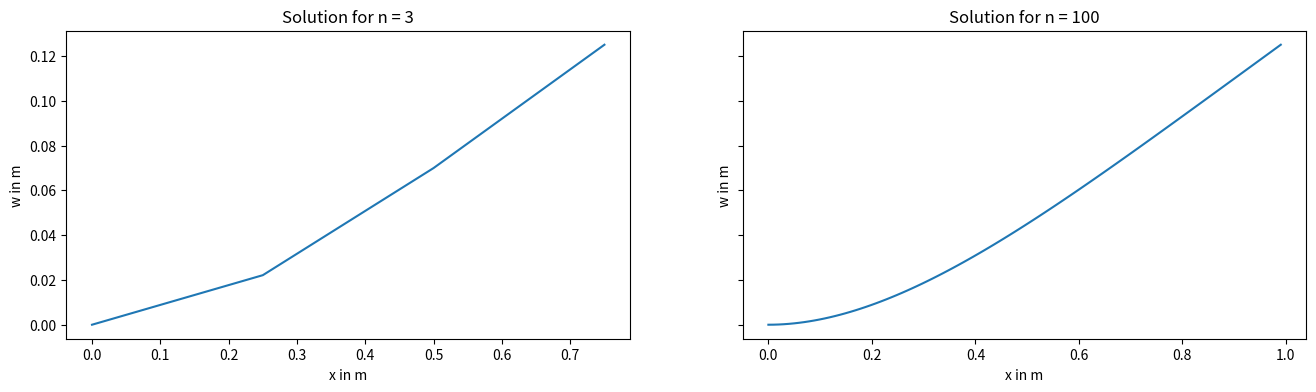
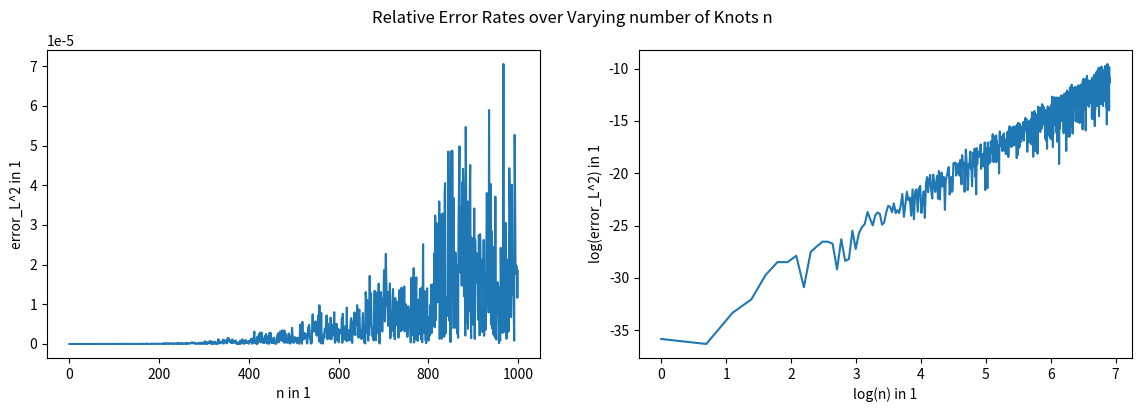
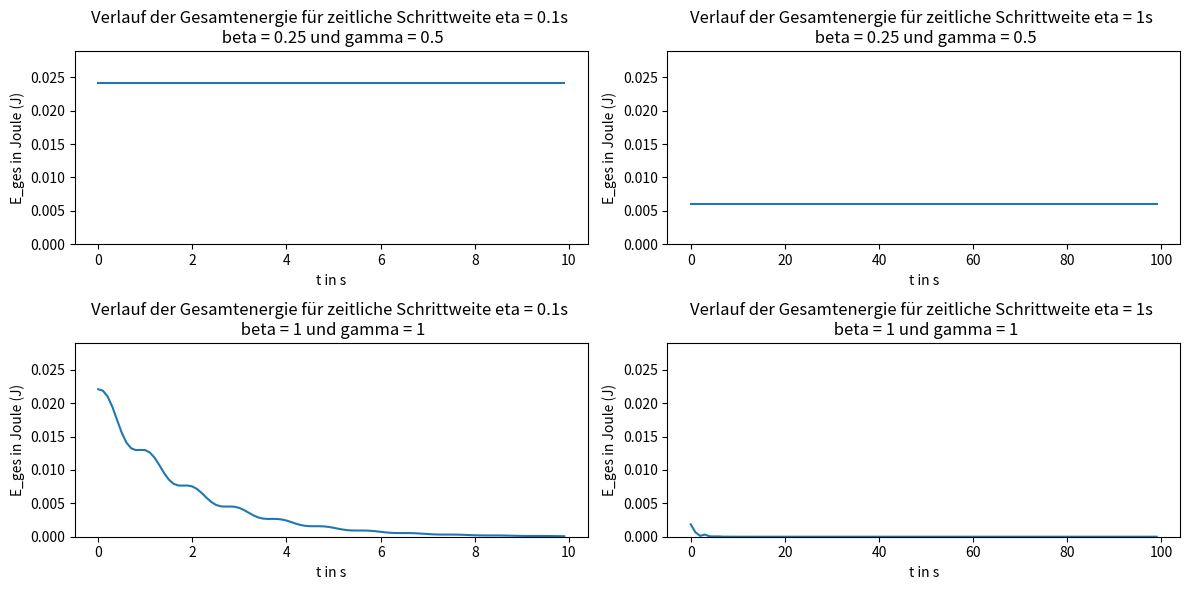

The matplotlib source for these figures, in order:
import numpy as np
import scipy.sparse
from scipy.sparse import lil_matrix
from scipy.sparse import coo_matrix
from scipy.sparse import spdiags
import matplotlib.pyplot as plt
from scipy.sparse.linalg import spsolve
import matplotlib.animation as animation

'''
Aufgabe 1, Initialisierung
'''

'''
Aufgabe 2, nützliche Arrays
'''

# a) 3D-Arrays
def getindizes(parameters:object):
    # a) 3D-Arrays
    nv = np.arange(0, 4, 1)  # Create an array with values [0, 1, 2, 3]
    J, I = np.meshgrid(nv, nv)  #repeats the rows, columns of nv in J, I

    matl = np.arange(parameters.n).reshape(parameters.n, 1, 1) * np.ones((1, 4, 4)).astype(int) #Create a 3D array, where each element from 0 to parameters.n-1 is repeated in shape(4,4)
    mati = np.repeat(I[np.newaxis, :, :], parameters.n, axis=0) #Repeat the  array I along the first axis parameters.n times
    matj = np.repeat(J[np.newaxis, :, :], parameters.n, axis=0) #Repeat the  array J along the first axis parameters.n times

    matlli = (2 * matl + mati).astype(int) #Calculate a 3D array from  matl & mati
    matllj = (2 * matl + matj).astype(int) #Calculate a 3D array from  matl & matj

    # We decided to use a row vector to represent the vector here
    # You can use a column vector as well [[[0], [0], [0], [0]], [[1], [1], ..
    # It does not matter that much as long as we stay consistent with this vector (matrix)
    # We use sparce matrices, so we flatten the vector anyway!
    veki, vekl = np.meshgrid(nv, np.arange(0, parameters.n)) #Create 2D  arrays  using nv and an array from 0 to parameters.n-1
    veklli = (2 * vekl + veki).astype(int) #Calculate a 2D array from  vekl + veki

    # Return the generated arrays
    return matl, mati, matj, matlli, matllj, vekl, veki, veklli


'''
Aufgabe 3,4; Elementmatrizen, -vektoren
'''

#create Mass matrix
def getMbar(parameters:object):
    h = parameters.h
    faktor = parameters.my(x) * h / 420 # define factor
    matrix = np.array(
        [[156, 22 * h, 54, -13 * h], [22 * h, 4 * h ** 2, 13 * h, -3 * h ** 2], [54, 13 * h, 156, -22 * h],
         [-13 * h, -3 * h ** 2, -22 * h, 4 * h ** 2]]) # define matrix
    M = faktor * matrix # scale matrix by the factor
    M = np.tile(M, (parameters.n, 1, 1)) # Replicate the scaled matrix for each element
    # Return the final 3D array
    return M


# create Stiffness matrix S the same way as M in getMbar
def getSbar(parameters:object):
    h = parameters.h
    faktor = parameters.E(x) * parameters.I(x) / h ** 3
    matrix = np.array([[12, 6 * h, -12, 6 * h], [6 * h, 4 * h ** 2, -6 * h, 2 * h ** 2], [-12, -6 * h, 12, -6 * h],
                       [6 * h, 2 * h ** 2, -6 * h, 4 * h ** 2]])
    S = faktor * matrix
    S = np.tile(S, (parameters.n, 1, 1))
    return S

# create element vector vekq the same way as M in getMbar
def getqbar(parameters:object):
    h = parameters.h
    faktor = parameters.q(x) * h / 12
    vektor = np.array([[6], [h], [6], [-h]])
    vekq = faktor * vektor
    vekq = np.tile(vekq, (parameters.n, 1, 1))
    return vekq


'''
Aufgabe 5, Massen-, Steifigkeitsmatrix, Streckenlastvektor
'''


# Mass matrix
def getM(parameters:object, indexes:object):
    M_alt = getMbar(parameters)  # Define the data matrix
    M_neu = coo_matrix((M_alt.flatten(), (indexes.matlli.flatten(), indexes.matllj.flatten()))).tocsr()
    return M_neu


# Stiffness matrix
# Analogous to getM for the data of the stiffness matrix
def getS(parameters, indexes):
    S_alt = getSbar(parameters)
    S_neu = coo_matrix((S_alt.flatten(), (indexes.matlli.flatten(), indexes.matllj.flatten()))).tocsr()# Convert the data matrix to a sparse matrix in COO format and then to CSR format
    return S_neu


# element vector
# Analogous to getM for the values of the element vector
def getvq(parameters, indexes):
    vq_alt = getqbar(parameters)
    vq_neu = coo_matrix((vq_alt.flatten(), (indexes.veklli.flatten(), np.zeros_like(indexes.veklli.flatten())))).tocsr()
    # np.zeros_like(veklli.flatten()) creates an array of zeros with the same shape as veklli.flatten()
    return vq_neu


'''
Aufgabe 6
'''

# Sind und nicht ganz sicher ob wir "==" verwenden dürfen, deshalb gubt es zwei Varianten
# B is not getting passed into the function, so we have to be careful when we redefine the B matrix!!

def getC(parameters):

    E1_indices = parameters.B[parameters.B[:, 1] == 1, 0]
    E2_indices = parameters.B[parameters.B[:, 1] == 2, 0]

    C1_indices = np.concatenate((E1_indices * 2, E2_indices * 2 + 1))

    assert max(C1_indices) <= parameters.n, "Update the B matrix for current n"   # This does not catch all errors!

    num_entries = len(C1_indices)
    C1 = coo_matrix((np.ones(num_entries), (C1_indices, np.arange(num_entries))), shape=(2 * parameters.n + 2, num_entries)).tocsr()

    return C1


'''
Aufgabe 7
'''

# Variante 1. Das ist wieder die Variante mit dem ==, man kann das aber genau so auch alternativ ohne machen
# The B matrix has to be updated to the current n before you use this function

def getvn(parameters):

    E3_indices = parameters.B[parameters.B[:, 1] == 3, 0]     # get all elements for K3, and extract the indices
    E4_indices = parameters.B[parameters.B[:, 1] == 4, 0]

    c_3 = parameters.B[parameters.B[:, 1] == 3, 2]    # get all elementd for K3 and extract the values to the indices
    c_4 = parameters.B[parameters.B[:, 1] == 4, 2]

    c_3_values = np.ones(len(E3_indices)) * c_3.T
    c_4_values = np.ones(len(E4_indices)) * c_4.T

    v_N_rows = np.concatenate((E3_indices, E4_indices)).astype(int)

    assert max(v_N_rows) <= parameters.n, "Update the B matrix for current n"  # check for update errors

    v_N_cols = np.zeros(len(v_N_rows)).astype(int)
    v_N_vals = np.concatenate((c_3_values, c_4_values))
    v_N_shape = (2 * parameters.n + 2, 1)

    v_N = coo_matrix((v_N_vals, (v_N_rows, v_N_cols)), v_N_shape).tocsr()

    return v_N


'''
Aufgabe 8
'''

def getvd(parameters):
    a_k_values = parameters.B[parameters.B[:, 1] == 1, 2]
    b_k_values = parameters.B[parameters.B[:, 1] == 2, 2]

    v_D_values = np.concatenate((a_k_values, b_k_values)).astype(int)
    v_D_rows = np.arange(len(v_D_values)).astype(int)
    v_D_cols = np.zeros(len(v_D_values)).astype(int)

    v_D = coo_matrix((v_D_values, (v_D_rows, v_D_cols))).tocsr()

    return v_D


'''
Aufgabe 9
'''


def getMe(parameters, indexes):
    M = getM(parameters, indexes)
    C = getC(parameters)
    C0 = np.zeros_like(C.toarray())
    zero_filler = scipy.sparse.csr_matrix(np.zeros((C0.shape[1], C0.shape[1])))
    M_C0_horizontal_stack = scipy.sparse.hstack([M, C0])
    filler_C0_horizontal_stack = scipy.sparse.hstack([C0.T, zero_filler])

    Me = scipy.sparse.vstack([M_C0_horizontal_stack, filler_C0_horizontal_stack])
    return Me


def getSe(parameters, indexes):
    S = getS(parameters, indexes)
    C = getC(parameters)
    zero_filler = scipy.sparse.csr_matrix(np.zeros((C.toarray().shape[1], C.toarray().shape[1])))

    S_C_horizontal_stack = scipy.sparse.hstack([S, C])
    C_filler_horizontal_stack = scipy.sparse.hstack([C.T, zero_filler])
    Se = scipy.sparse.vstack([S_C_horizontal_stack, C_filler_horizontal_stack]).tocsr()
    return Se


def getve(parameters, indexes):
    vq_nq = getvq(parameters, indexes)
    v_E = scipy.sparse.vstack([vq_nq, getvd(parameters)])
    return v_E


'''
Aufgabe 12
'''


def newmark_simmulation(parameters, static_solution):

    beta = parameters.beta
    gamma = parameters.gamma
    eta = parameters.eta

    # use the static state as our startingpoint for the Newmark-algorithim

    a_0_rows = np.arange(len(static_solution), dtype=int)
    a_0_cols = np.zeros_like(static_solution, dtype=int)

    a_p = coo_matrix((static_solution, (a_0_rows, a_0_cols))).tocsr()    # deflections

    # In the static case there is no acceleration and initial velocity
    a_d_p = coo_matrix((np.zeros_like(static_solution), (a_0_rows, a_0_cols))).tocsr()   # velocities = 0
    a_dd_p = coo_matrix((np.zeros_like(static_solution), (a_0_rows, a_0_cols))).tocsr()  # acceleration = 0


    a_p_animation = np.zeros((parameters.n_p, 2*parameters.n+2))  # Data Matrix for the Animation
    total_energy_timesteps = np.zeros(parameters.n_p)  # for Task 14

    # Iterate over n_p timesteps using the Newmark-Algorithm
    for time_step in range(parameters.n_p):
        a_explicit = a_p + (a_d_p*eta) + (0.5 - beta)*(a_dd_p*eta**2)
        a_d_explicit = a_d_p + (1 - gamma)*(a_dd_p*eta)

        a_dd_p = scipy.sparse.linalg.spsolve(M_e + (S_e*beta*eta**2), v_e - S_e.dot(a_explicit))
        a_dd_p = coo_matrix((a_dd_p, (a_0_rows, a_0_cols))).tocsr()

        a_p = a_explicit + beta*a_dd_p*eta**2

        a_p_animation[time_step,:] = a_p.toarray()[:2*parameters.n+2].T    # only the first 2n+2 elements are coordinates

        a_d_p = a_d_explicit + gamma*a_dd_p*eta

        loads_v = a_p[2*parameters.n+2:]

        total_energy = 0.5*a_d_p[:2*parameters.n+2].T @ M @ a_d_p[:2*parameters.n+2] + (0.5*S*a_p[:2*parameters.n+2] - v_q - C @ loads_v - v_n).T @ a_p[:2*parameters.n+2]
        total_energy_timesteps[time_step] = total_energy[0].toarray()

    return a_p_animation, total_energy_timesteps


def update_frame(frame):
    plt.cla()  # Clear current plot

    x_knots = np.arange(n + 1) / (n + 1)  # we have n+1 deflections (for each knot)
    plt.plot(x_knots, a_p_animation[frame, :2 * n + 2:2])  # Only polt the deviations, not the forces of the alpha vector

    plt.xlim(0, 1)
    plt.ylim(-0.5, 0.5)
    plt.title(f'Swinging Beam Animation for n = {n}')
    plt.xlabel('x in m')
    plt.ylabel('w in m')


def getplot():
    frames = a_p_animation.shape[0]  # set up animation

    fig, ax = plt.subplots()
    _ = animation.FuncAnimation(fig, update_frame, frames=frames, interval=100, repeat=False)
    plt.show()


'''
Aufgabe 13
'''

# This task is about the static case so the load is not zero q != 0


def analytical_w(parameters, x_k):
    return (parameters.q(x)/(parameters.E(x)*parameters.I(x))) * ((x_k**4)/24 - (parameters.l*x_k**3)/6 + ((parameters.l**2)*(x_k**2))/4)


def analytical_w_prime(parameters, x_k):
    return (parameters.q(x)/(parameters.E(x)*parameters.I(x))) * ((x_k**3)/6 - (parameters.l*x_k**2)/2 + (parameters.l**2*x_k)/2)


'''
Aufgabe 14
'''

'''
Aufgabe 15
'''

'''
Aufgabe 16
'''


def getstencil(quadrature_points):

    # Berechnung des stencils auf einem Referenzelement

    I, K = np.meshgrid(np.arange(len(quadrature_points)), quadrature_points)
    vandermonde_matrix = np.power(K, I)
    v_plus1 = 1 / (I[0] + 1)
    # We can interpret the formula for a as the solution of a system of equations
    s = np.linalg.solve(vandermonde_matrix.T, v_plus1)

    return s


'''
Aufgabe 17
'''

'''
def getphi(quadrature_points):

    # calculate the base function values on a reference element
    # I don't understand why n is given in the task

    evaluated_points = np.array([[1 - 3*(quadrature_points**2) + 2*(quadrature_points**3)],
                                 [quadrature_points - 2*(quadrature_points**2) + quadrature_points**3],
                                 [3*(quadrature_points**2) - 2*(quadrature_points**3)],
                                 [-(quadrature_points**2) + (quadrature_points**3)]])

    return evaluated_points

'''

'''
def getddphi(quadrature_points):
    evaluated_points = np.array([[-6 + 12*quadrature_points],
                                 [-4 + 6*quadrature_points],
                                 [6 - 12*quadrature_points],
                                 [-2 + 6*quadrature_points]])

    return evaluated_points
'''

'''
def geth(parameters):
    # This only works under the assumption that all beam elements are equally spaced
    # Wich they have to be because the mass matrix was derived using this assumption
    return np.ones(parameters.n) * parameters.l/parameters.n
    
'''

'''
def getTinv(parameters, quadrature_points):
    # assuming an equidistant beam elements
    # x_l are the first n-1 knot positions (base points of the reference coordinates)
    x_l = np.arange(0, parameters.l, parameters.l/parameters.n)
    return np.outer(geth(parameters.n, parameters.l), quadrature_points) + x_l[:, np.newaxis]
'''

def getexp(parameters):
    i = np.arange(parameters.n+1)
    j = np.arange(parameters.n+1)
    J, I = np.meshgrid(j, i)
    delta_i_1 = (I == 1).astype(int)
    delta_i_3 = (I == 3).astype(int)
    delta_j_1 = (J == 1).astype(int)
    delta_j_3 = (J == 3).astype(int)

    exp_3d = np.stack([delta_i_1 + delta_i_3 + delta_j_1 + delta_j_3] * parameters.n, axis=0)

    exp_2d = np.stack([delta_i_1[:, 0] + delta_i_3[:, 0]] * parameters.n, axis=0)

    return exp_3d, exp_2d


'''
Aufgabe 18
'''


def getphi(parameters:object, indexes:object, quadrature_points):
    phi = np.array([[1 - 3 * (quadrature_points ** 2) + 2 * (quadrature_points ** 3)],
                                 [quadrature_points - 2 * (quadrature_points ** 2) + quadrature_points ** 3],
                                 [3 * (quadrature_points ** 2) - 2 * (quadrature_points ** 3)],
                                 [-(quadrature_points ** 2) + (quadrature_points ** 3)]])

    phi_i_lijk = np.zeros((parameters.n, 4, 4, parameters.ns+1))
    phi_j_lijk = np.zeros((parameters.n, 4, 4, parameters.ns+1))
    phi_i_lik = np.zeros((parameters.n, 4, parameters.ns+1))

    phi_i_lik[indexes.veki == 0] = phi[0]
    phi_i_lik[indexes.veki == 1] = phi[1]
    phi_i_lik[indexes.veki == 2] = phi[2]
    phi_i_lik[indexes.veki == 3] = phi[3]

    phi_i_lijk[indexes.mati == 0] = phi[0]
    phi_i_lijk[indexes.mati == 1] = phi[1]
    phi_i_lijk[indexes.mati == 2] = phi[2]
    phi_i_lijk[indexes.mati == 3] = phi[3]

    phi_j_lijk[indexes.matj == 0] = phi[0]
    phi_j_lijk[indexes.matj == 1] = phi[1]
    phi_j_lijk[indexes.matj == 2] = phi[2]
    phi_j_lijk[indexes.matj == 3] = phi[3]

    return phi_i_lijk, phi_j_lijk, phi_i_lik


def getddphi(parameters:object, indexes:object, quadrature_points):
    ddphi = np.array([[-6 + 12 * quadrature_points],
                                 [-4 + 6 * quadrature_points],
                                 [6 - 12 * quadrature_points],
                                 [-2 + 6 * quadrature_points]])

    ddphi_i_lijk = np.zeros((parameters.n, 4, 4, parameters.ns + 1))
    ddphi_j_lijk = np.zeros((parameters.n, 4, 4, parameters.ns + 1))

    ddphi_i_lijk[indexes.mati == 0] = ddphi[0]
    ddphi_i_lijk[indexes.mati == 1] = ddphi[1]
    ddphi_i_lijk[indexes.mati == 2] = ddphi[2]
    ddphi_i_lijk[indexes.mati == 3] = ddphi[3]

    ddphi_j_lijk[indexes.matj == 0] = ddphi[0]
    ddphi_j_lijk[indexes.matj == 1] = ddphi[1]
    ddphi_j_lijk[indexes.matj == 2] = ddphi[2]
    ddphi_j_lijk[indexes.matj == 3] = ddphi[3]

    return ddphi_i_lijk, ddphi_j_lijk


def geth(parameters):
    h_1D = np.ones(parameters.n) * parameters.l / parameters.n
    h_2D = h_1D[:, np.newaxis]
    h_3D = h_2D[:, np.newaxis]

    return h_2D, h_3D


def getTinv(parameters, quadrature_points):
    x_l = np.arange(0, parameters.l, parameters.l / parameters.n)
    tinv_2D = np.outer(geth(parameters.n, parameters.l), quadrature_points) + x_l[:, np.newaxis]
    tinv_3D = tinv_2D[:, np.newaxis, :]
    tinv_4D = tinv_2D[:, np.newaxis, np.newaxis, :]

    return tinv_3D, tinv_4D



if __name__ == "__main__":

    n = 3  # Anzahl der Elemente in 1
    nh = 1  # Anzahl der zusätzlichen Auswertungspunkte je Element in 1
    ns = 7  # Ordnung der Quadratur in 1
    n_p = 100  # Anzahl der Zeitschritte in 1
    beta = 1 / 4  # Newmark- Koeffizient in 1
    gamma = 1 / 2  # Newmark- Koeffizient in 1
    eta = 0.1  # Zeitschrittweite in s
    l = 1  # Länge des Balkens in m

    x_0 = 1
    x = 1  # Zufälliges x für die lamda Funktionen für Aufgabe 1 - 15

    my = lambda x: x_0  # Längenspezifische Masse in kg/m
    E = lambda x: x_0  # Elastizitätsmodul in N/m^2
    I = lambda x: x_0  # Flächenträgheitsmoment in m^4
    q = lambda x: x_0  # Streckenlast in N/m

    '''
    B = np.array([[0, 1, 0],  # Auslenkung linkes Ende in m
                  [0, 2, 0],  # Anstieg linkes Ende in 1
                  [n, 3, 0],  # Moment rechtes Ende in Nm
                  [n, 4, 0]])  # Querkraft rechtes Ende in N
    '''

    class Parameters:
        def __init__(self):
            self.n = n
            self.nh = nh
            self.ns = ns
            self.n_p = n_p
            self.beta = beta
            self.gamma = gamma
            self.eta = eta
            self.l = l
            self.x_0 = x_0
            self.my = my
            self.E = E
            self.I = I
            self.q = q
            self.h = l/n
            self.B = None

        def set_n(self, new_n):
            self.n = new_n
            self.B = np.array([[0, 1, 0],
                      [0, 2, 0],
                      [self.n, 3, 0],
                      [self.n, 4, 0]])
            self.h = self.l / self.n

        def set_q(self, new_q):
            self.q = lambda x: new_q




    class Indices:
        def __init__(self, index_matrices):
            self.matl = index_matrices[0]
            self.mati = index_matrices[1]
            self.matj = index_matrices[2]
            self.matlli = index_matrices[3]
            self.matllj = index_matrices[4]
            self.vekl = index_matrices[5]
            self.veki = index_matrices[6]
            self.veklli = index_matrices[7]


    params = Parameters()

    '''
    Aufgabe 10
    '''

    params.set_n(3)
    idx_10 = Indices(getindizes(params))
    alpha_e_static_solution_n3 = scipy.sparse.linalg.spsolve(getSe(params, idx_10), getve(params, idx_10))  # Find the static solution

    '''
    Aufgabe 11
    '''

    # Build the maticies for the DGL n = 100
    params.set_n(100)
    idx_11 = Indices(getindizes(params))  # update index matrices
    alpha_e_static_solution_n100 = scipy.sparse.linalg.spsolve(getSe(params, idx_11), getve(params, idx_11))

    # Plot both solutions
    fig, ax = plt.subplots(nrows=1, ncols=2, figsize=(16, 4), sharey='row')
    ax[0].plot(np.arange(0, params.l, params.l / (3 + 1)), alpha_e_static_solution_n3[:2 * 3 + 2:2])
    ax[0].set_xlabel("x in m")
    ax[0].set_ylabel("w in m")
    ax[0].set_title(f"Solution for n = 3")
    ax[1].plot(np.arange(0, params.l, params.l / (params.n + 1)), alpha_e_static_solution_n100[:2 * params.n + 2:2])
    ax[1].set_title("Solution for n = 100")
    ax[1].set_ylabel("w in m")
    ax[1].set_xlabel("x in m")

    plt.show()

    '''
    Aufgabe 12
    '''

    params.set_n(3)
    params.set_q(0)
    idx_12 = Indices(getindizes(params))

    M_e = getMe(params, idx_12)
    M = getM(params, idx_12)
    S = getS(params, idx_12)
    S_e = getSe(params, idx_12)
    v_e = getve(params, idx_12)  # reinitialize the v_e vector, because the load has changed
    v_q = getvq(params, idx_12)
    v_n = getvn(params)
    C = getC(params)

    a_p_animation, total_energy_newmark = newmark_simmulation(params, alpha_e_static_solution_n3)

    getplot()

    '''
    Aufgabe 13
    '''

    params.set_q(x_0)
    n_error_test = 1000
    error_rates_plot = np.zeros(n_error_test)

    for n_iteration in range(1, n_error_test):
        params.set_n(n_iteration)
        idx_13 = Indices(getindizes(params))

        # Analytic Solution
        w_static_solution = np.zeros(2 * n_iteration + 2)  # Assemble Analytical solution like the numerical solution
        w_static_solution[::2] = analytical_w(params, np.linspace(0, l, n_iteration + 1))
        w_static_solution[1::2] = analytical_w_prime(params, np.linspace(0, l, n_iteration + 1))

        # Numeric Solution
        alpha_static_solution = scipy.sparse.linalg.spsolve(getSe(params, idx_13),
                                                            getve(params, idx_13))[:2 * n_iteration + 2]

        # Generate A matrix from the M matrix
        A = getM(params, idx_13)  # A == Mass-matrix for h = 1 and my = 1

        # Calculate the error
        numerator_error = ((w_static_solution - alpha_static_solution).T @ A) @ (
                    w_static_solution - alpha_static_solution)
        denominator_error = (w_static_solution.T @ A) @ w_static_solution
        relative_error = np.sqrt(numerator_error) / np.sqrt(denominator_error)

        error_rates_plot[n_iteration] = relative_error

        # Plot the Solutions (not part of Solution)
        '''
        fig, ax = plt.subplots(1, 2)

        ax[0].plot(np.linspace(0, 1, n_iteration + 1), alpha_static_solution[::2], c = "blue")
        ax[0].plot(np.arange(0, 1, 0.01), analytical_w(np.arange(0, 1, 0.01)), c = "orange")
        ax[1].plot(np.linspace(0, 1, n_iteration + 1), alpha_static_solution[1::2], c = "blue")
        ax[1].plot(np.arange(0, 1, 0.01), analytical_w_prime(np.arange(0, 1, 0.01)), c = "orange")
        plt.show()
        '''

    fig, ax = plt.subplots(1, 2, figsize=(14, 4))
    fig.suptitle("Relative Error Rates over Varying number of Knots n")
    ax[0].plot(np.arange(n_error_test), error_rates_plot)
    ax[0].set_xlabel(f"n in 1")
    ax[0].set_ylabel("error_L^2 in 1")
    ax[1].plot(np.log(np.arange(n_error_test)), np.log(error_rates_plot))
    ax[1].set_xlabel(f'log(n) in 1')
    ax[1].set_ylabel("log(error_L^2) in 1")

    plt.show()

    '''
    Aufgabe 14
    '''

    params.set_n(3)

    _, total_energy_a = newmark_simmulation(params, alpha_e_static_solution_n3)
    params.eta = 1
    _, total_energy_b = newmark_simmulation(params, alpha_e_static_solution_n3)
    params.beta = 1
    params.gamma = 1
    params.eta = 0.1
    _, total_energy_c = newmark_simmulation(params, alpha_e_static_solution_n3)
    params.eta = 1
    _, total_energy_d = newmark_simmulation(params, alpha_e_static_solution_n3)

    fig = plt.figure(figsize=(12, 6))

    sub_1 = plt.subplot(2, 2, 1)
    sub_1.set_ylabel("E_ges in Joule (J)")
    sub_1.set_xlabel("t in s")
    sub_1.set_title("Verlauf der Gesamtenergie für zeitliche Schrittweite eta = 0.1s \n beta = 0.25 und gamma = 0.5")
    sub_1.plot(np.arange(0, 0.1 * n_p, 0.1), total_energy_a)

    sub_2 = plt.subplot(2, 2, 2)
    sub_2.set_ylabel("E_ges in Joule (J)")
    sub_2.set_xlabel("t in s")
    sub_2.set_title("Verlauf der Gesamtenergie für zeitliche Schrittweite eta = 1s \n beta = 0.25 und gamma = 0.5")
    sub_2.plot(np.arange(0, 1 * n_p, 1), total_energy_b)

    sub_3 = plt.subplot(2, 2, 3)
    sub_3.set_ylabel("E_ges in Joule (J)")
    sub_3.set_xlabel("t in s")
    sub_3.set_title("Verlauf der Gesamtenergie für zeitliche Schrittweite eta = 0.1s \n beta = 1 und gamma = 1")
    sub_3.plot(np.arange(0, 0.1 * n_p, 0.1), total_energy_c)

    sub_4 = plt.subplot(2, 2, 4)
    sub_4.set_ylabel("E_ges in Joule (J)")
    sub_4.set_xlabel("t in s")
    sub_4.set_title("Verlauf der Gesamtenergie für zeitliche Schrittweite eta = 1s \n beta = 1 und gamma = 1")
    sub_4.plot(np.arange(0, 1 * n_p, 1), total_energy_d)

    sub_1.set_ylim(0, max(total_energy_a) * 1.2)
    sub_2.set_ylim(0, max(total_energy_a) * 1.2)
    sub_3.set_ylim(0, max(total_energy_a) * 1.2)
    sub_4.set_ylim(0, max(total_energy_a) * 1.2)

    plt.tight_layout()
    plt.show()


    '''
    Aufgabe 16
    '''

    # The refrence points go from K_tilde_under = {0, ... n_tilde_under} (Formula 260) that's why we have the + 1
    reference_coordinates = np.linspace(0, 1, ns + 1)  # equidistant quadrature points

    print(getstencil(reference_coordinates))

    '''
    Aufgabe 18
    '''

    params.set_n(3)
    idx_18 = Indices(getindizes(params))
    print(getphi(params, idx_18, reference_coordinates)[1])





